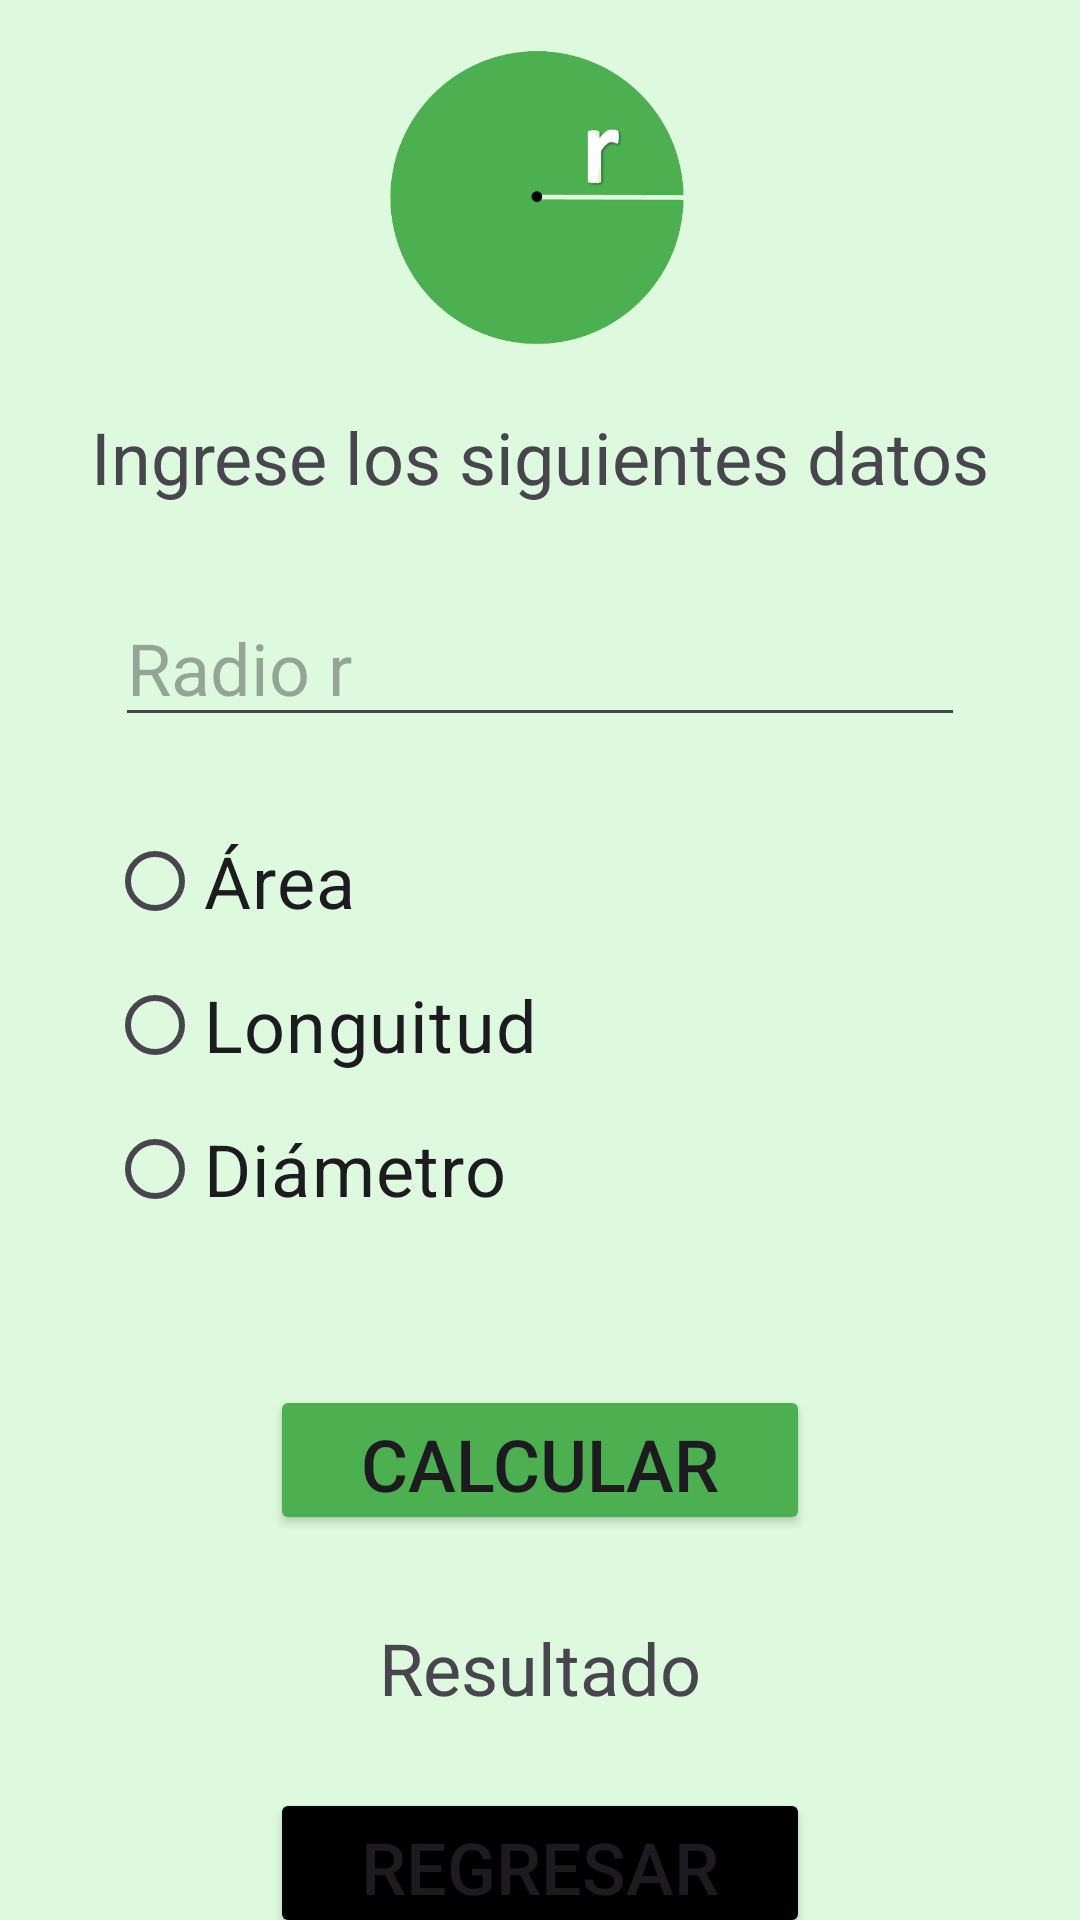

Produce the Android XML layout that renders to this screen, including the resource entries it uses.
<!-- AndroidManifest.xml: application theme Theme.CalculoFigurasGeometricas -->
<!-- res/layout/activity_circulo.xml -->
<?xml version="1.0" encoding="utf-8"?>
<androidx.constraintlayout.widget.ConstraintLayout xmlns:android="http://schemas.android.com/apk/res/android"
    xmlns:app="http://schemas.android.com/apk/res-auto"
    xmlns:tools="http://schemas.android.com/tools"
    android:layout_width="match_parent"
    android:layout_height="match_parent"
    android:background="#DDFADE"
    tools:context=".Circulo">

    <ImageView
        android:id="@+id/imageView"
        android:layout_width="100dp"
        android:layout_height="100dp"
        android:layout_marginTop="16dp"
        android:src="@mipmap/circulo"
        android:visibility="visible"
        app:layout_constraintEnd_toEndOf="parent"
        app:layout_constraintStart_toStartOf="parent"
        app:layout_constraintTop_toTopOf="parent"
        app:srcCompat="@mipmap/circulo" />

    <TextView
        android:id="@+id/textView2"
        android:layout_width="wrap_content"
        android:layout_height="wrap_content"
        android:layout_marginTop="20dp"
        android:text="@string/txt_circulo"
        android:textSize="24sp"
        app:layout_constraintEnd_toEndOf="parent"
        app:layout_constraintStart_toStartOf="parent"
        app:layout_constraintTop_toBottomOf="@+id/imageView" />

    <EditText
        android:id="@+id/et_radio_circulo"
        android:layout_width="wrap_content"
        android:layout_height="wrap_content"
        android:layout_marginTop="28dp"
        android:ems="10"
        android:hint="@string/editText_radio"
        android:inputType="number"
        android:textSize="24sp"
        app:layout_constraintEnd_toEndOf="parent"
        app:layout_constraintStart_toStartOf="parent"
        app:layout_constraintTop_toBottomOf="@+id/textView2" />

    <RadioGroup
        android:id="@+id/radioGroup3"
        android:layout_width="289dp"
        android:layout_height="wrap_content"
        android:layout_marginTop="24dp"
        app:layout_constraintEnd_toEndOf="parent"
        app:layout_constraintStart_toStartOf="parent"
        app:layout_constraintTop_toBottomOf="@+id/et_radio_circulo">

        <RadioButton
            android:id="@+id/rb_area_circulo"
            android:layout_width="150dp"
            android:layout_height="wrap_content"
            android:text="@string/rbt_area"
            android:textSize="24sp" />

        <RadioButton
            android:id="@+id/rb_longuitud_circulo"
            android:layout_width="150dp"
            android:layout_height="wrap_content"
            android:text="@string/rbt_longuitud"
            android:textSize="24sp" />

        <RadioButton
            android:id="@+id/rb_diametro_circulo"
            android:layout_width="150dp"
            android:layout_height="wrap_content"
            android:text="@string/rbt_diametro"
            android:textSize="24sp" />
    </RadioGroup>

    <Button
        android:id="@+id/btn_calcular_circulo"
        android:layout_width="180dp"
        android:layout_height="50dp"
        android:layout_marginTop="48dp"
        android:backgroundTint="#4CAF50"
        android:onClick="Calcular_circulo"
        android:text="@string/button_calcular"
        android:textSize="24sp"
        app:layout_constraintEnd_toEndOf="parent"
        app:layout_constraintStart_toStartOf="parent"
        app:layout_constraintTop_toBottomOf="@+id/radioGroup3" />

    <TextView
        android:id="@+id/txt_resultado_circulo"
        android:layout_width="350dp"
        android:layout_height="wrap_content"
        android:layout_marginTop="28dp"
        android:text="@string/txt_resultado"
        android:textAlignment="center"
        android:textSize="24sp"
        app:layout_constraintEnd_toEndOf="parent"
        app:layout_constraintStart_toStartOf="parent"
        app:layout_constraintTop_toBottomOf="@+id/btn_calcular_circulo" />

    <Button
        android:id="@+id/btn_regresar_circulo"
        android:layout_width="180dp"
        android:layout_height="50dp"
        android:layout_marginTop="24dp"
        android:backgroundTint="#000000"
        android:onClick="Regresar_circulo"
        android:text="@string/button_regresar"
        android:textSize="24sp"
        app:layout_constraintEnd_toEndOf="parent"
        app:layout_constraintStart_toStartOf="parent"
        app:layout_constraintTop_toBottomOf="@+id/txt_resultado_circulo" />
</androidx.constraintlayout.widget.ConstraintLayout>
<!-- resources referenced by this layout -->
<resources>
  <!-- mipmap circulo: png bitmap (mipmap-hdpi, 29728 bytes) -->
  <string name="button_calcular">Calcular</string>
  <string name="button_regresar">Regresar</string>
  <string name="editText_radio">Radio r</string>
  <string name="rbt_area">Área</string>
  <string name="rbt_diametro">Diámetro</string>
  <string name="rbt_longuitud">Longuitud</string>
  <string name="txt_circulo">Ingrese los siguientes datos</string>
  <string name="txt_resultado">Resultado</string>
  <style name="Theme.CalculoFigurasGeometricas" parent="Base.Theme.CalculoFigurasGeometricas" />
  <style name="Base.Theme.CalculoFigurasGeometricas" parent="Theme.Material3.DayNight.NoActionBar">
          
          
      </style>
</resources>
